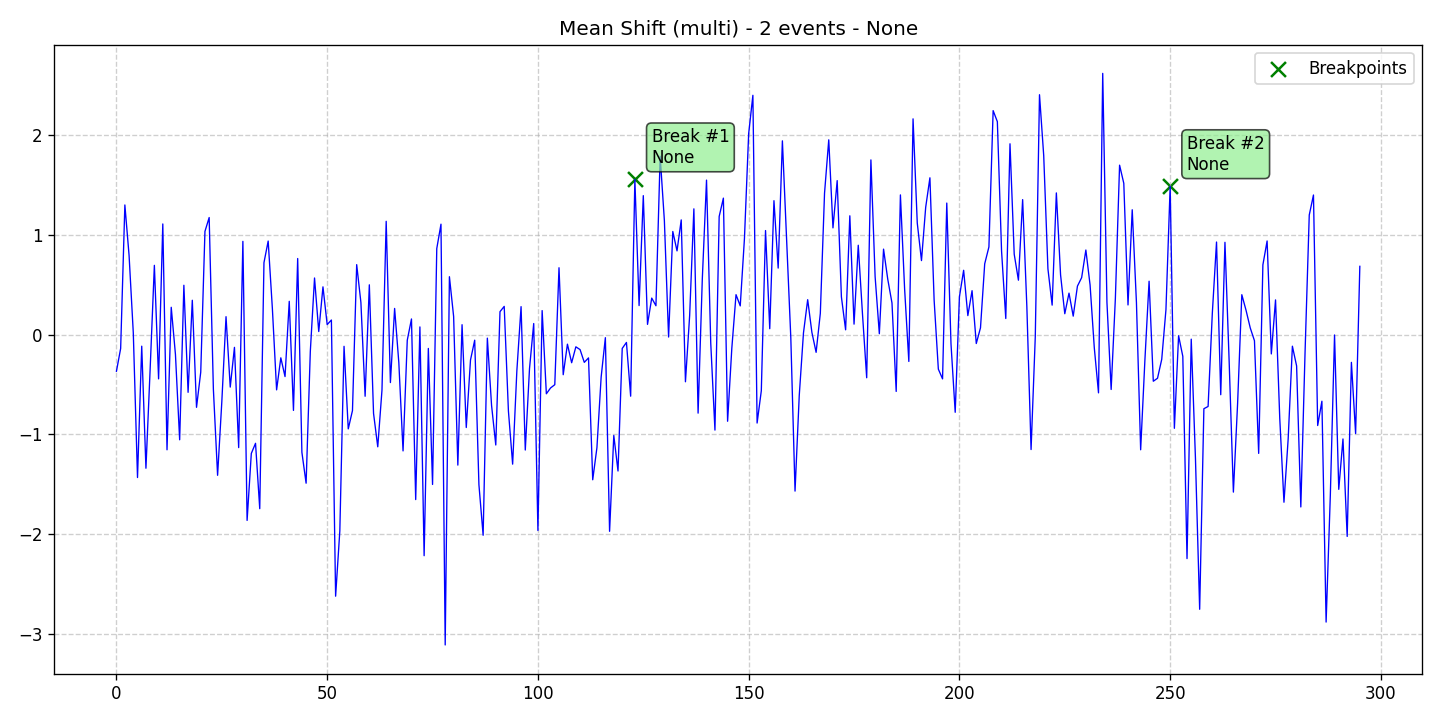

Values plotted in this chart, from the file beside it:
data, stationary, det_lin_up, det_lin_down, det_quad, det_cubic, det_exp, det_damped, stoc_trend, volatility, single_seas, multiple_seas, point_anom_single, point_anom_multi, collect_anom, context_anom, mean_shift, var_shift, trend_shift, date, is_break, is_anomaly, is_multi, location_beginning
-0.3667, 0, 0, 0, 0, 0, 0, 0, 0, 0, 0, 0, 0, 0, 0, 0, 1, 0, 0, 2020-01-01, 0, 0, 1, 0
-0.1384, 0, 0, 0, 0, 0, 0, 0, 0, 0, 0, 0, 0, 0, 0, 0, 1, 0, 0, 2020-01-02, 0, 0, 1, 0
1.299, 0, 0, 0, 0, 0, 0, 0, 0, 0, 0, 0, 0, 0, 0, 0, 1, 0, 0, 2020-01-03, 0, 0, 1, 0
0.7931, 0, 0, 0, 0, 0, 0, 0, 0, 0, 0, 0, 0, 0, 0, 0, 1, 0, 0, 2020-01-04, 0, 0, 1, 0
0.01757, 0, 0, 0, 0, 0, 0, 0, 0, 0, 0, 0, 0, 0, 0, 0, 1, 0, 0, 2020-01-05, 0, 0, 1, 0
-1.431, 0, 0, 0, 0, 0, 0, 0, 0, 0, 0, 0, 0, 0, 0, 0, 1, 0, 0, 2020-01-06, 0, 0, 1, 0
-0.1155, 0, 0, 0, 0, 0, 0, 0, 0, 0, 0, 0, 0, 0, 0, 0, 1, 0, 0, 2020-01-07, 0, 0, 1, 0
-1.338, 0, 0, 0, 0, 0, 0, 0, 0, 0, 0, 0, 0, 0, 0, 0, 1, 0, 0, 2020-01-08, 0, 0, 1, 0
-0.3419, 0, 0, 0, 0, 0, 0, 0, 0, 0, 0, 0, 0, 0, 0, 0, 1, 0, 0, 2020-01-09, 0, 0, 1, 0
0.6941, 0, 0, 0, 0, 0, 0, 0, 0, 0, 0, 0, 0, 0, 0, 0, 1, 0, 0, 2020-01-10, 0, 0, 1, 0
-0.4429, 0, 0, 0, 0, 0, 0, 0, 0, 0, 0, 0, 0, 0, 0, 0, 1, 0, 0, 2020-01-11, 0, 0, 1, 0
1.109, 0, 0, 0, 0, 0, 0, 0, 0, 0, 0, 0, 0, 0, 0, 0, 1, 0, 0, 2020-01-12, 0, 0, 1, 0
-1.153, 0, 0, 0, 0, 0, 0, 0, 0, 0, 0, 0, 0, 0, 0, 0, 1, 0, 0, 2020-01-13, 0, 0, 1, 0
0.274, 0, 0, 0, 0, 0, 0, 0, 0, 0, 0, 0, 0, 0, 0, 0, 1, 0, 0, 2020-01-14, 0, 0, 1, 0
-0.1984, 0, 0, 0, 0, 0, 0, 0, 0, 0, 0, 0, 0, 0, 0, 0, 1, 0, 0, 2020-01-15, 0, 0, 1, 0
-1.053, 0, 0, 0, 0, 0, 0, 0, 0, 0, 0, 0, 0, 0, 0, 0, 1, 0, 0, 2020-01-16, 0, 0, 1, 0
0.4947, 0, 0, 0, 0, 0, 0, 0, 0, 0, 0, 0, 0, 0, 0, 0, 1, 0, 0, 2020-01-17, 0, 0, 1, 0
-0.5777, 0, 0, 0, 0, 0, 0, 0, 0, 0, 0, 0, 0, 0, 0, 0, 1, 0, 0, 2020-01-18, 0, 0, 1, 0
0.3444, 0, 0, 0, 0, 0, 0, 0, 0, 0, 0, 0, 0, 0, 0, 0, 1, 0, 0, 2020-01-19, 0, 0, 1, 0
-0.7279, 0, 0, 0, 0, 0, 0, 0, 0, 0, 0, 0, 0, 0, 0, 0, 1, 0, 0, 2020-01-20, 0, 0, 1, 0
-0.3759, 0, 0, 0, 0, 0, 0, 0, 0, 0, 0, 0, 0, 0, 0, 0, 1, 0, 0, 2020-01-21, 0, 0, 1, 0
1.034, 0, 0, 0, 0, 0, 0, 0, 0, 0, 0, 0, 0, 0, 0, 0, 1, 0, 0, 2020-01-22, 0, 0, 1, 0
1.173, 0, 0, 0, 0, 0, 0, 0, 0, 0, 0, 0, 0, 0, 0, 0, 1, 0, 0, 2020-01-23, 0, 0, 1, 0
-0.5463, 0, 0, 0, 0, 0, 0, 0, 0, 0, 0, 0, 0, 0, 0, 0, 1, 0, 0, 2020-01-24, 0, 0, 1, 0
-1.409, 0, 0, 0, 0, 0, 0, 0, 0, 0, 0, 0, 0, 0, 0, 0, 1, 0, 0, 2020-01-25, 0, 0, 1, 0
-0.6736, 0, 0, 0, 0, 0, 0, 0, 0, 0, 0, 0, 0, 0, 0, 0, 1, 0, 0, 2020-01-26, 0, 0, 1, 0
0.18, 0, 0, 0, 0, 0, 0, 0, 0, 0, 0, 0, 0, 0, 0, 0, 1, 0, 0, 2020-01-27, 0, 0, 1, 0
-0.5253, 0, 0, 0, 0, 0, 0, 0, 0, 0, 0, 0, 0, 0, 0, 0, 1, 0, 0, 2020-01-28, 0, 0, 1, 0
-0.1273, 0, 0, 0, 0, 0, 0, 0, 0, 0, 0, 0, 0, 0, 0, 0, 1, 0, 0, 2020-01-29, 0, 0, 1, 0
-1.131, 0, 0, 0, 0, 0, 0, 0, 0, 0, 0, 0, 0, 0, 0, 0, 1, 0, 0, 2020-01-30, 0, 0, 1, 0
0.9343, 0, 0, 0, 0, 0, 0, 0, 0, 0, 0, 0, 0, 0, 0, 0, 1, 0, 0, 2020-01-31, 0, 0, 1, 0
-1.861, 0, 0, 0, 0, 0, 0, 0, 0, 0, 0, 0, 0, 0, 0, 0, 1, 0, 0, 2020-02-01, 0, 0, 1, 0
-1.19, 0, 0, 0, 0, 0, 0, 0, 0, 0, 0, 0, 0, 0, 0, 0, 1, 0, 0, 2020-02-02, 0, 0, 1, 0
-1.088, 0, 0, 0, 0, 0, 0, 0, 0, 0, 0, 0, 0, 0, 0, 0, 1, 0, 0, 2020-02-03, 0, 0, 1, 0
-1.743, 0, 0, 0, 0, 0, 0, 0, 0, 0, 0, 0, 0, 0, 0, 0, 1, 0, 0, 2020-02-04, 0, 0, 1, 0
0.7208, 0, 0, 0, 0, 0, 0, 0, 0, 0, 0, 0, 0, 0, 0, 0, 1, 0, 0, 2020-02-05, 0, 0, 1, 0
0.9374, 0, 0, 0, 0, 0, 0, 0, 0, 0, 0, 0, 0, 0, 0, 0, 1, 0, 0, 2020-02-06, 0, 0, 1, 0
0.2587, 0, 0, 0, 0, 0, 0, 0, 0, 0, 0, 0, 0, 0, 0, 0, 1, 0, 0, 2020-02-07, 0, 0, 1, 0
-0.5531, 0, 0, 0, 0, 0, 0, 0, 0, 0, 0, 0, 0, 0, 0, 0, 1, 0, 0, 2020-02-08, 0, 0, 1, 0
-0.2321, 0, 0, 0, 0, 0, 0, 0, 0, 0, 0, 0, 0, 0, 0, 0, 1, 0, 0, 2020-02-09, 0, 0, 1, 0
-0.42, 0, 0, 0, 0, 0, 0, 0, 0, 0, 0, 0, 0, 0, 0, 0, 1, 0, 0, 2020-02-10, 0, 0, 1, 0
0.3338, 0, 0, 0, 0, 0, 0, 0, 0, 0, 0, 0, 0, 0, 0, 0, 1, 0, 0, 2020-02-11, 0, 0, 1, 0
-0.7589, 0, 0, 0, 0, 0, 0, 0, 0, 0, 0, 0, 0, 0, 0, 0, 1, 0, 0, 2020-02-12, 0, 0, 1, 0
0.7624, 0, 0, 0, 0, 0, 0, 0, 0, 0, 0, 0, 0, 0, 0, 0, 1, 0, 0, 2020-02-13, 0, 0, 1, 0
-1.179, 0, 0, 0, 0, 0, 0, 0, 0, 0, 0, 0, 0, 0, 0, 0, 1, 0, 0, 2020-02-14, 0, 0, 1, 0
-1.488, 0, 0, 0, 0, 0, 0, 0, 0, 0, 0, 0, 0, 0, 0, 0, 1, 0, 0, 2020-02-15, 0, 0, 1, 0
-0.1669, 0, 0, 0, 0, 0, 0, 0, 0, 0, 0, 0, 0, 0, 0, 0, 1, 0, 0, 2020-02-16, 0, 0, 1, 0
0.5675, 0, 0, 0, 0, 0, 0, 0, 0, 0, 0, 0, 0, 0, 0, 0, 1, 0, 0, 2020-02-17, 0, 0, 1, 0
0.03106, 0, 0, 0, 0, 0, 0, 0, 0, 0, 0, 0, 0, 0, 0, 0, 1, 0, 0, 2020-02-18, 0, 0, 1, 0
0.4787, 0, 0, 0, 0, 0, 0, 0, 0, 0, 0, 0, 0, 0, 0, 0, 1, 0, 0, 2020-02-19, 0, 0, 1, 0
0.101, 0, 0, 0, 0, 0, 0, 0, 0, 0, 0, 0, 0, 0, 0, 0, 1, 0, 0, 2020-02-20, 0, 0, 1, 0
0.1465, 0, 0, 0, 0, 0, 0, 0, 0, 0, 0, 0, 0, 0, 0, 0, 1, 0, 0, 2020-02-21, 0, 0, 1, 0
-2.62, 0, 0, 0, 0, 0, 0, 0, 0, 0, 0, 0, 0, 0, 0, 0, 1, 0, 0, 2020-02-22, 0, 0, 1, 0
-1.965, 0, 0, 0, 0, 0, 0, 0, 0, 0, 0, 0, 0, 0, 0, 0, 1, 0, 0, 2020-02-23, 0, 0, 1, 0
-0.117, 0, 0, 0, 0, 0, 0, 0, 0, 0, 0, 0, 0, 0, 0, 0, 1, 0, 0, 2020-02-24, 0, 0, 1, 0
-0.9438, 0, 0, 0, 0, 0, 0, 0, 0, 0, 0, 0, 0, 0, 0, 0, 1, 0, 0, 2020-02-25, 0, 0, 1, 0
-0.7606, 0, 0, 0, 0, 0, 0, 0, 0, 0, 0, 0, 0, 0, 0, 0, 1, 0, 0, 2020-02-26, 0, 0, 1, 0
0.7012, 0, 0, 0, 0, 0, 0, 0, 0, 0, 0, 0, 0, 0, 0, 0, 1, 0, 0, 2020-02-27, 0, 0, 1, 0
0.3225, 0, 0, 0, 0, 0, 0, 0, 0, 0, 0, 0, 0, 0, 0, 0, 1, 0, 0, 2020-02-28, 0, 0, 1, 0
-0.6171, 0, 0, 0, 0, 0, 0, 0, 0, 0, 0, 0, 0, 0, 0, 0, 1, 0, 0, 2020-02-29, 0, 0, 1, 0
... 236 more rows
